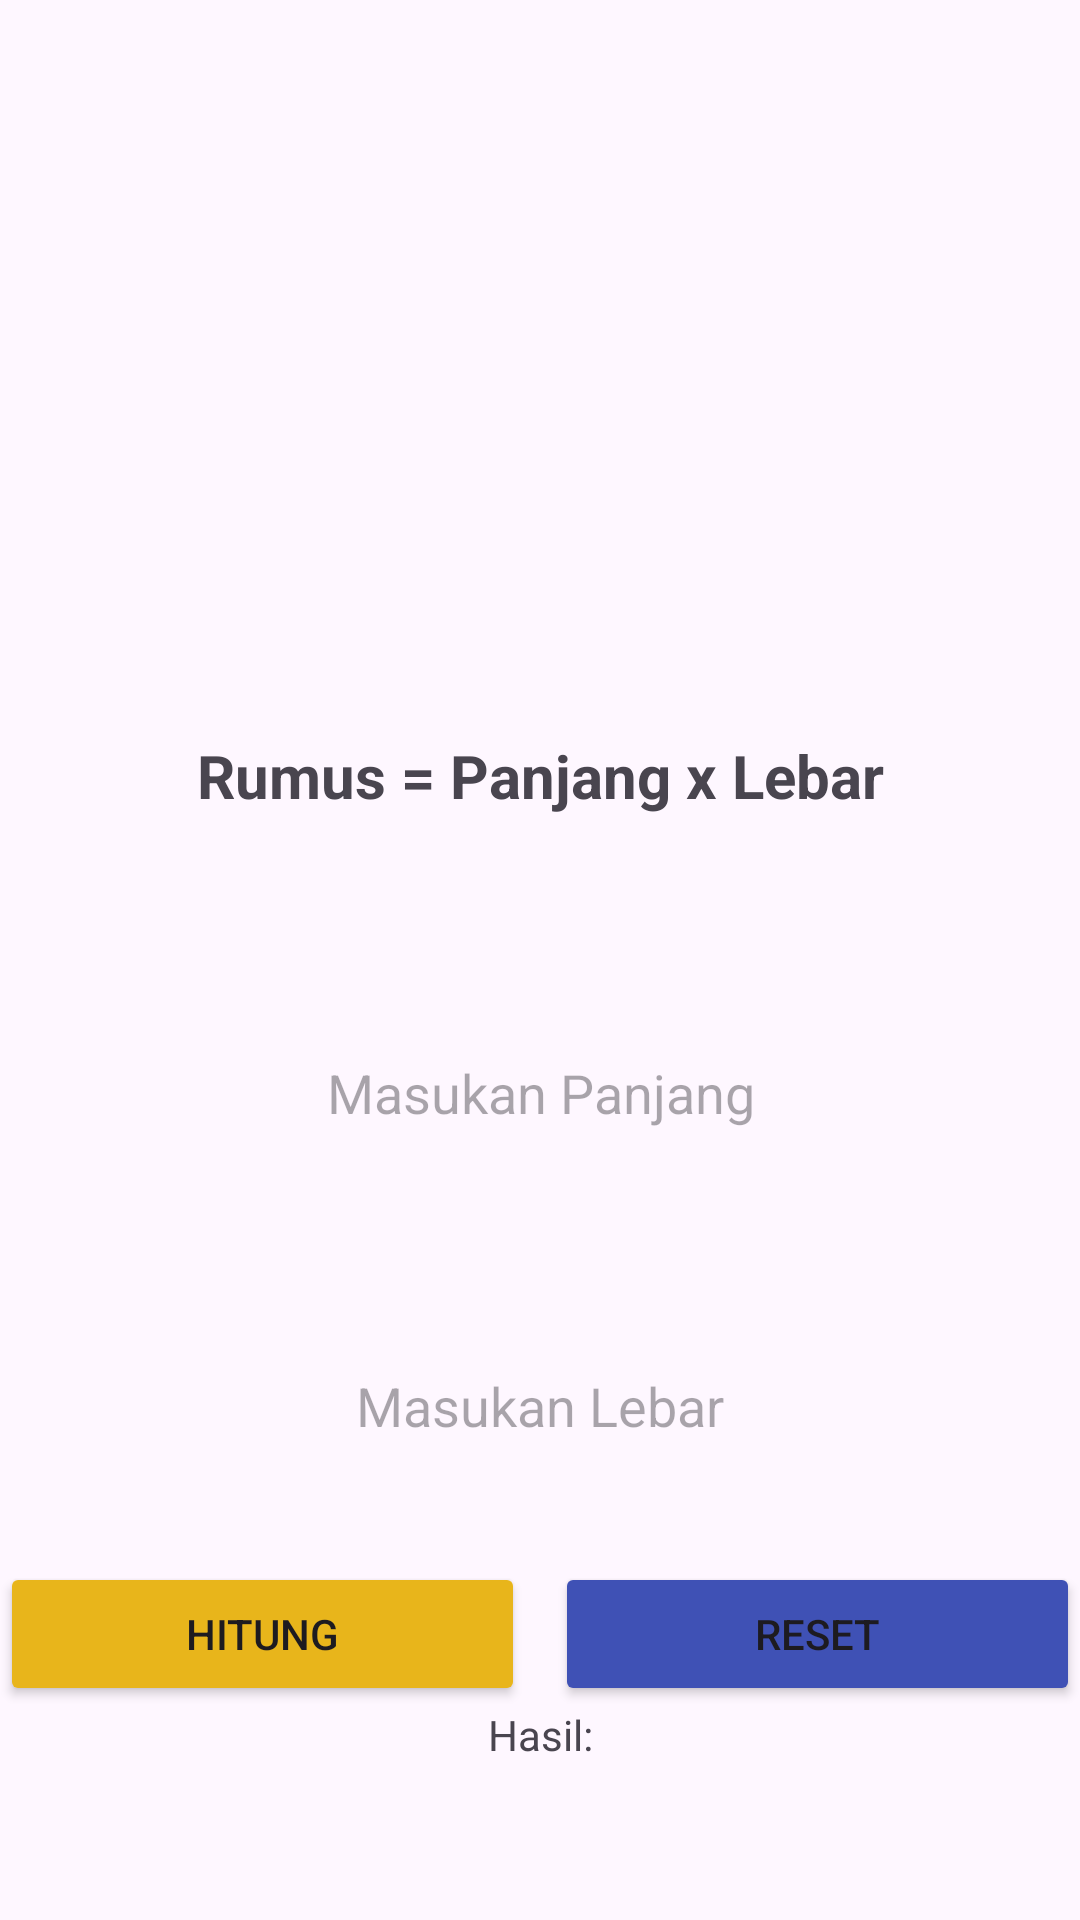

Produce the Android XML layout that renders to this screen, including the resource entries it uses.
<!-- AndroidManifest.xml: application theme Theme.Navbotmcaebangun -->
<!-- res/layout/rectangle.xml -->
<?xml version="1.0" encoding="utf-8"?>
<LinearLayout xmlns:android="http://schemas.android.com/apk/res/android"
    android:layout_width="match_parent"
    android:layout_height="match_parent"
    android:orientation="vertical"
    >


    <ImageView
        android:layout_width="match_parent"
        android:layout_height="225dp"
        android:src="@drawable/rectngl"
        android:layout_marginTop="20dp"
        />

    <TextView
        android:layout_width="match_parent"
        android:layout_height="wrap_content"
        android:text="Rumus = Panjang x Lebar"
        android:textAlignment="center"
        android:textStyle="bold"
        android:textSize="20dp"/>


    <com.google.android.material.textfield.TextInputEditText
        android:inputType="number"
        android:id="@+id/textboxpanjang"
        android:layout_width="match_parent"
        android:gravity="center"
        android:layout_gravity="center"
        android:layout_height="wrap_content"
        android:layout_marginTop="50dp"
        android:background="@drawable/background"
        android:hint="Masukan Panjang"
        android:padding="30dp"
        android:layout_marginRight="30dp"
        android:layout_marginLeft="30dp"


        />

    <com.google.android.material.textfield.TextInputEditText
        android:inputType="number"
        android:id="@+id/textboxlebar"
        android:layout_width="match_parent"
        android:layout_height="wrap_content"
        android:layout_marginTop="20dp"
        android:background="@drawable/background"
        android:hint="Masukan Lebar"
        android:padding="30dp"
        android:layout_marginRight="30dp"
        android:layout_marginLeft="30dp"
        android:layout_gravity="center"
        android:gravity="center"

        />
<LinearLayout
    android:layout_width="wrap_content"
    android:layout_height="wrap_content"
    android:orientation="horizontal"
    android:layout_gravity="center"
    android:layout_marginTop="10dp">


    <Button
        android:id="@+id/btnhitungrectangle"
        android:layout_width="175dp"
        android:layout_height="wrap_content"
        android:layout_gravity="center"
        android:text="Hitung"
        android:backgroundTint="@color/red"
        />

    <Button
        android:id="@+id/btnresetrectangle"
        android:layout_width="175dp"
        android:layout_height="wrap_content"
        android:layout_marginStart="10dp"
        android:backgroundTint="#3F51B5"
        android:text="Reset"
        />
</LinearLayout>

    <TextView
        android:layout_width="match_parent"
        android:layout_height="wrap_content"
        android:text="Hasil:"
        android:gravity="center"/>

    <TextView
        android:id="@+id/hasilrectangle"
        android:layout_width="match_parent"
        android:layout_height="wrap_content"
        android:text=""
        android:gravity="center"
        />

</LinearLayout>
<!-- resources referenced by this layout -->
<resources>
  <color name="red">#E8B51B</color>
  <style name="Theme.Navbotmcaebangun" parent="Base.Theme.Navbotmcaebangun" />
  <style name="Base.Theme.Navbotmcaebangun" parent="Theme.Material3.DayNight.NoActionBar">
          
          
      </style>
</resources>
